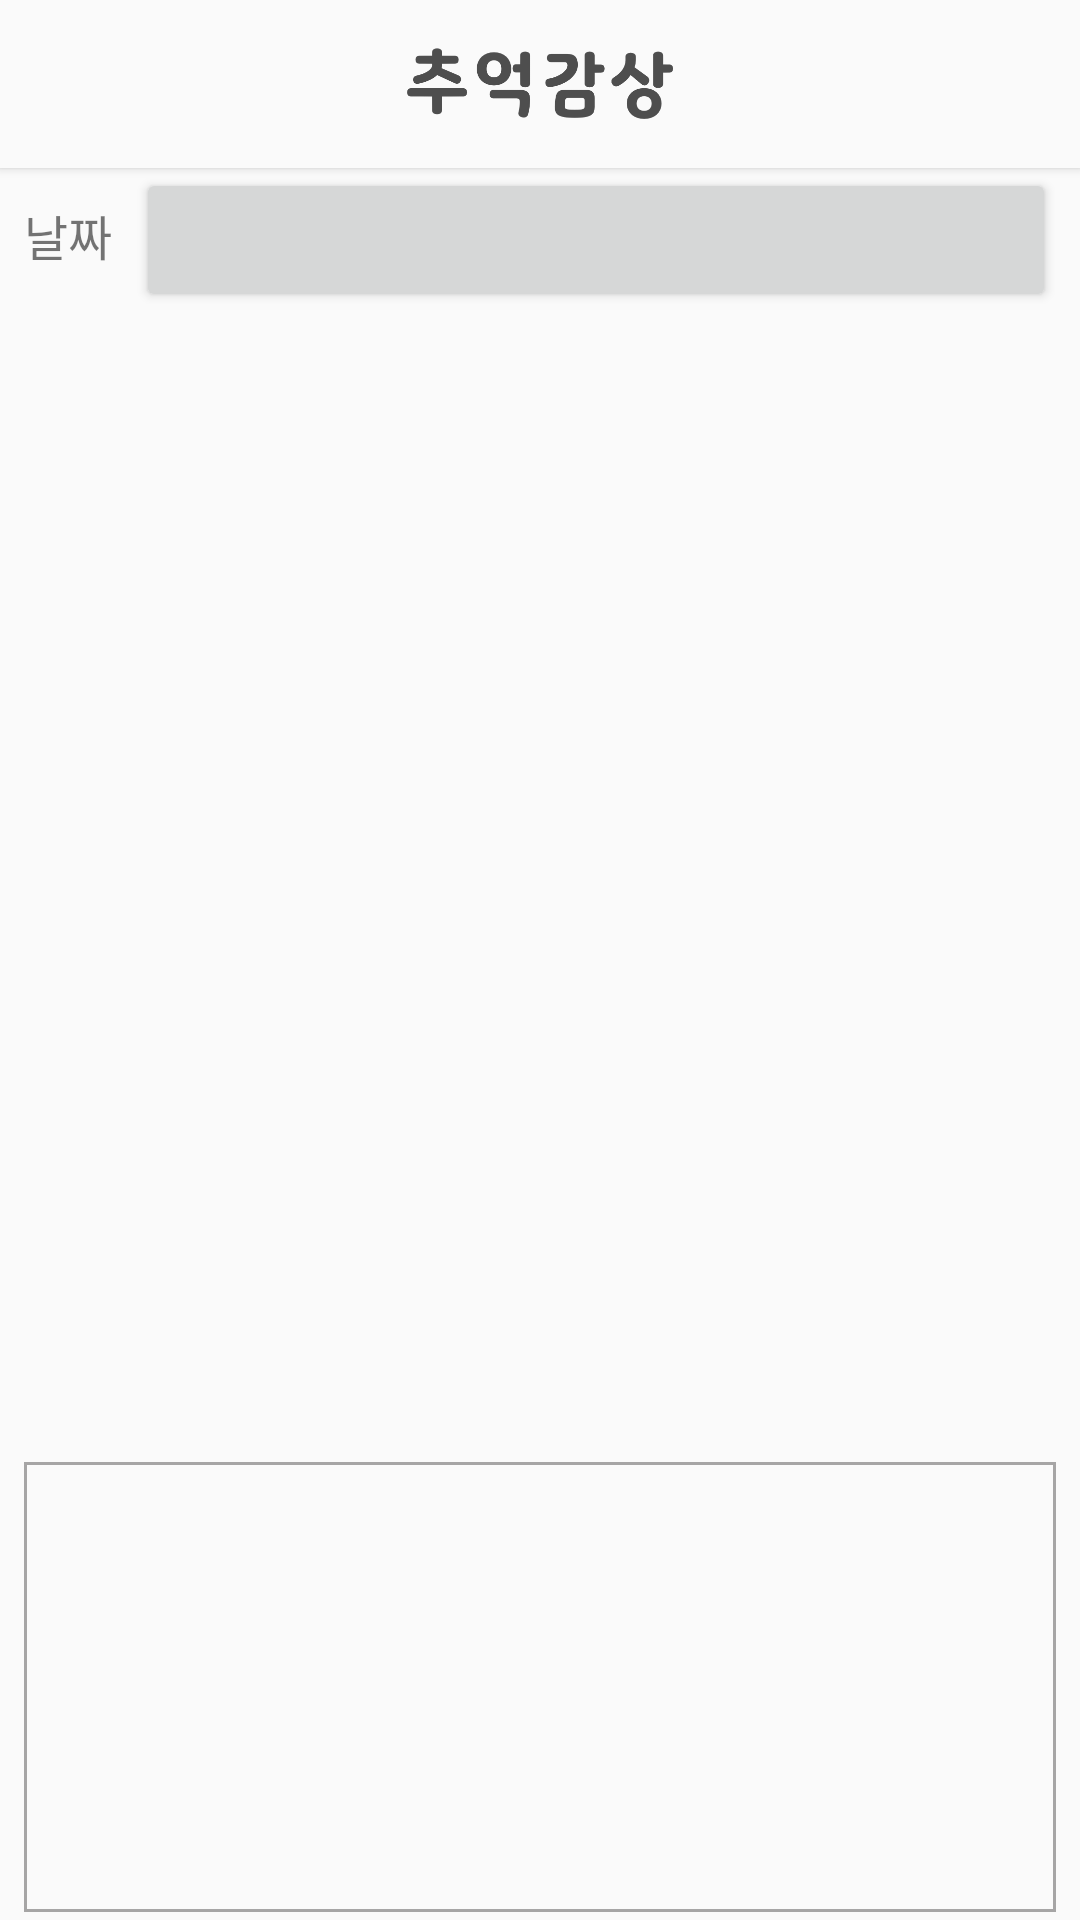

Reconstruct the res/layout file that produces this screen, plus the resources it refers to.
<!-- AndroidManifest.xml: application theme AppTheme -->
<!-- res/layout/activity_view_memory.xml -->
<?xml version="1.0" encoding="utf-8"?>
<LinearLayout xmlns:android="http://schemas.android.com/apk/res/android"
    xmlns:app="http://schemas.android.com/apk/res-auto"
    android:layout_width="match_parent"
    android:layout_height="wrap_content"
    android:orientation="vertical"
    android:focusable="true"
    android:focusableInTouchMode="true">

    <androidx.appcompat.widget.Toolbar
        android:id="@+id/toolbar"
        android:layout_width="match_parent"
        android:layout_height="?attr/actionBarSize"
        android:background="?android:attr/windowBackground"
        android:theme="@style/ToolbarTheme"
        app:titleTextColor="@android:color/white"
        android:elevation="2dp">

        <TextView
            android:id="@+id/toolbar_title"
            android:layout_width="90dp"
            android:layout_height="25dp"
            android:layout_gravity="center"
            android:background="@drawable/title5"
            android:textSize="20sp" />
    </androidx.appcompat.widget.Toolbar>

    <ImageView
        android:id="@+id/imageView"
        android:layout_width="161dp"
        android:layout_height="156dp"
        android:layout_gravity="center_horizontal"
        android:layout_weight="1"
        android:padding="7dp"
        app:srcCompat="@drawable/photo" />

    <TextView
        android:layout_width="match_parent"
        android:layout_height="wrap_content"
        android:layout_marginLeft="8dp"
        android:layout_weight="1"
        android:text="제목"
        android:textSize="16sp" />

    <TextView
        android:id="@+id/editTitle"
        android:layout_width="match_parent"
        android:layout_height="wrap_content"
        android:layout_marginLeft="8dp"
        android:layout_marginRight="8dp"
        android:layout_weight="1"
        android:inputType="text" />

    <LinearLayout
        android:layout_width="match_parent"
        android:layout_height="match_parent"
        android:layout_weight="1"
        android:orientation="horizontal">

        <TextView
            android:layout_width="wrap_content"
            android:layout_height="wrap_content"
            android:layout_marginLeft="8dp"
            android:layout_marginRight="8dp"
            android:text="날짜"
            android:textSize="16sp" />

        <Button
            android:id="@+id/btnDate"
            android:layout_width="match_parent"
            android:layout_height="wrap_content"
            android:layout_marginRight="8dp"
            android:layout_weight="1" />

    </LinearLayout>

    <TextView
        android:layout_width="match_parent"
        android:layout_height="wrap_content"
        android:layout_marginLeft="8dp"
        android:layout_weight="1"
        android:text="메모"
        android:textSize="16sp" />

    <TextView
        android:id="@+id/editMemo"
        android:layout_width="match_parent"
        android:layout_height="150dp"
        android:layout_margin="8dp"
        android:background="@drawable/memo_border"
        android:gravity="start|top"
        android:scrollbars="vertical"
        android:padding="2dp" />

    <LinearLayout
        android:layout_width="match_parent"
        android:layout_height="match_parent"
        android:layout_marginTop="10dp"
        android:gravity="right"
        android:orientation="horizontal">

        <Button
            android:id="@+id/btnShare"
            android:layout_width="90dp"
            android:layout_height="40dp"
            android:layout_marginRight="20dp"
            android:background="@drawable/btn_share"
            android:onClick="onClick" />

        <Button
            android:id="@+id/btnUpdateMemory"
            android:layout_width="90dp"
            android:layout_height="40dp"
            android:layout_gravity="right"
            android:layout_marginRight="20dp"
            android:background="@drawable/btn_update"
            android:onClick="onClick" />
    </LinearLayout>

</LinearLayout>
<!-- resources referenced by this layout -->
<resources>
  <!-- drawable btn_share: png bitmap (drawable-v24, 1232 bytes) -->
  <!-- drawable btn_update: png bitmap (drawable-v24, 1261 bytes) -->
  <!-- drawable memo_border (drawable) -->
  <?xml version="1.0" encoding="utf-8"?>
  <shape xmlns:android="http://schemas.android.com/apk/res/android"
      android:shape="rectangle" >
      <stroke
          android:width="1dp"
          android:color="#A6A5A5" />
  </shape>
  <!-- drawable photo: png bitmap (drawable, 11666 bytes) -->
  <!-- drawable title5: png bitmap (drawable, 14423 bytes) -->
  <style name="ToolbarTheme" parent="@style/ThemeOverlay.AppCompat.ActionBar">
          
          <item name="colorControlNormal">@color/colorGray</item>
      </style>
  <style name="AppTheme" parent="Theme.AppCompat.Light.NoActionBar">
          
          <item name="colorPrimary">@color/colorWhite</item>
          <item name="colorPrimaryDark">@color/colorPrimaryDark</item>
          <item name="colorAccent">@color/colorGray2</item>
      </style>
  <color name="colorGray">#A6A5A5</color>
  <color name="colorWhite">#ffffff</color>
  <color name="colorPrimaryDark">#00574B</color>
  <color name="colorGray2">#4e4e4e</color>
</resources>
